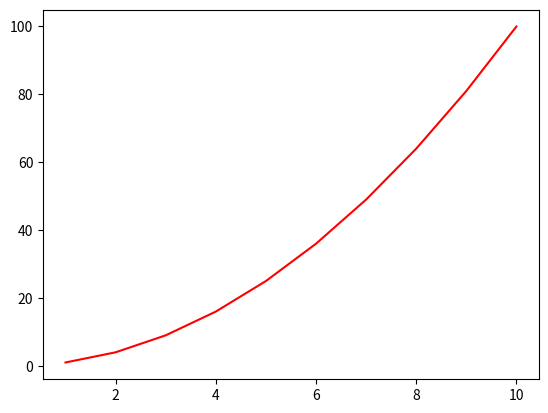

The matplotlib source for this figure:
import numpy as np
import matplotlib.pyplot as plt

x = np.arange(1, 11)
y = x * x
plt.plot(x, y, color ="red")
plt.show()
